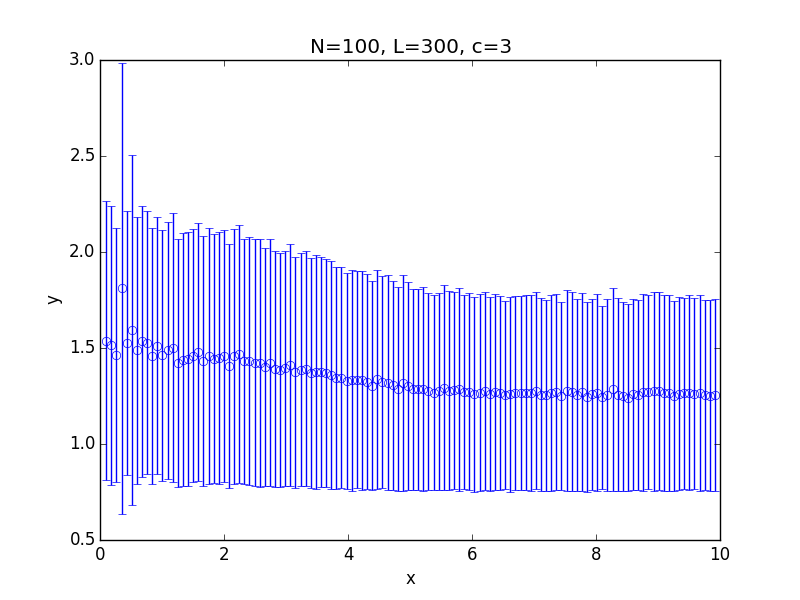

The file beside this chart, header and first rows:
x; 0.100000; 0.182500; 0.265000; 0.347500; 0.430000; 0.512500; 0.595000; 0.677500; 0.760000; 0.842500; 0.925000; 1.007500; 1.090000; 1.172500; 1.255000; 1.337500; 1.420000; 1.502500; 1.585000; 1.667500; 1.750000; 1.832500; 1.915000
y; 1.539; 1.514; 1.463; 1.81; 1.524; 1.594; 1.488; 1.534; 1.527; 1.459; 1.513; 1.461; 1.488; 1.502; 1.421; 1.438; 1.443; 1.461; 1.477; 1.431; 1.457; 1.444; 1.448
std; 0.7246; 0.725; 0.663; 1.175; 0.688; 0.9134; 0.6948; 0.7053; 0.6859; 0.6674; 0.6702; 0.6548; 0.6687; 0.701; 0.6465; 0.6586; 0.6619; 0.6612; 0.6716; 0.6502; 0.6657; 0.6496; 0.6576
